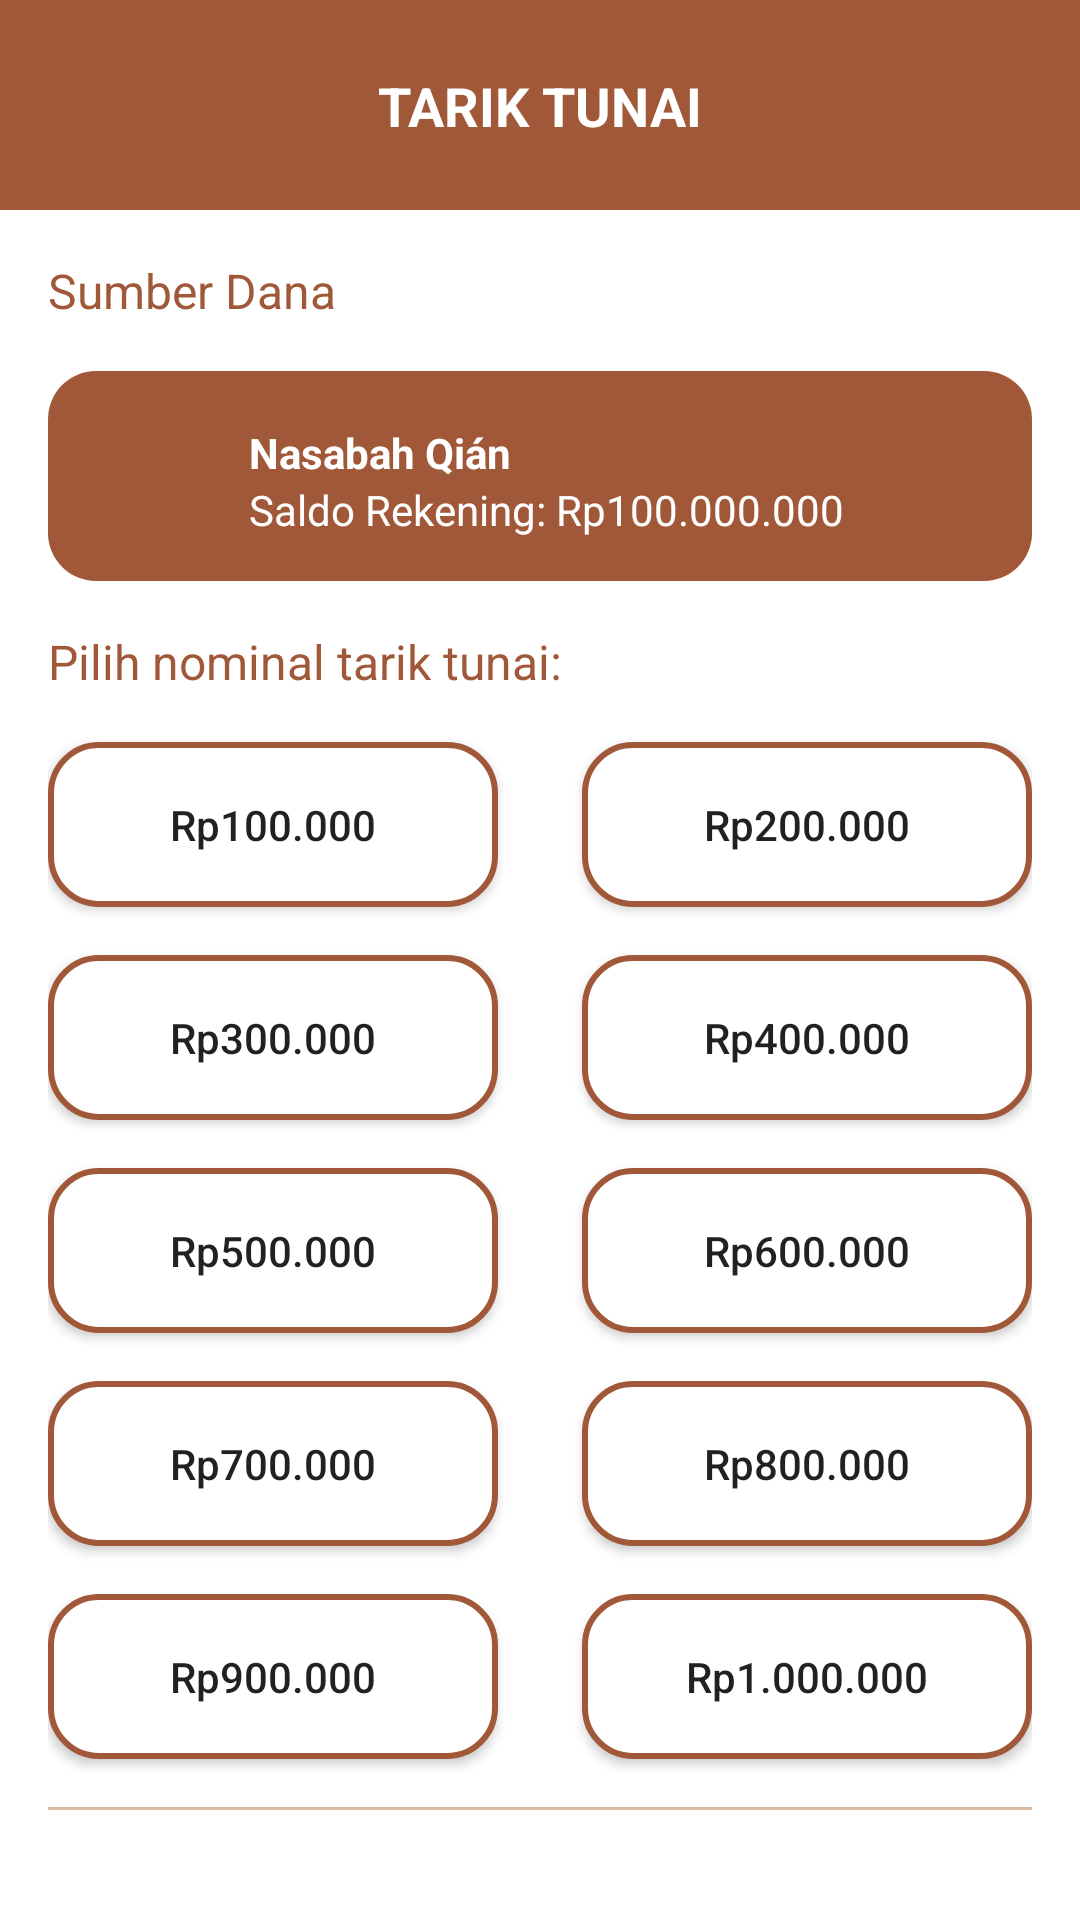

Write the Android layout XML for this screen, with the resource values it uses.
<!-- AndroidManifest.xml: application theme Theme.Qián -->
<!-- res/layout/activity_dashboard_tarik_tunai.xml -->
<?xml version="1.0" encoding="utf-8"?>
<androidx.constraintlayout.widget.ConstraintLayout xmlns:android="http://schemas.android.com/apk/res/android"
    xmlns:app="http://schemas.android.com/apk/res-auto"
    xmlns:tools="http://schemas.android.com/tools"
    android:layout_width="match_parent"
    android:layout_height="match_parent"
    tools:context=".DashboardTarikTunaiActivity">

    <View
        android:id="@+id/view2"
        android:layout_width="match_parent"
        android:layout_height="70dp"
        android:background="@color/primary"
        app:layout_constraintEnd_toEndOf="parent"
        app:layout_constraintStart_toStartOf="parent"
        app:layout_constraintTop_toTopOf="parent" />


    <ImageView
        android:id="@+id/backButton"
        android:layout_width="30dp"
        android:layout_height="30dp"
        android:layout_marginStart="16sp"
        android:layout_marginEnd="16sp"
        android:contentDescription="@string/image"
        android:src="@drawable/ic_baseline_logout_24"
        app:layout_constraintBottom_toBottomOf="@+id/view2"
        app:layout_constraintEnd_toEndOf="parent"
        app:layout_constraintTop_toTopOf="@+id/view2"
        app:tint="@color/white" />


    <TextView
        android:layout_width="wrap_content"
        android:layout_height="wrap_content"
        android:text="TARIK TUNAI"
        android:textColor="@color/white"
        android:textSize="18sp"
        android:textStyle="bold"
        app:layout_constraintBottom_toBottomOf="@+id/view2"
        app:layout_constraintEnd_toEndOf="parent"
        app:layout_constraintStart_toStartOf="parent"
        app:layout_constraintTop_toTopOf="parent" />


    <ScrollView
        android:layout_width="match_parent"
        android:layout_height="0dp"
        app:layout_constraintBottom_toBottomOf="parent"
        app:layout_constraintEnd_toEndOf="parent"
        android:layout_marginStart="16sp"
        android:layout_marginTop="16sp"
        android:layout_marginEnd="16sp"
        app:layout_constraintStart_toStartOf="parent"
        app:layout_constraintTop_toBottomOf="@+id/view2">

        <androidx.constraintlayout.widget.ConstraintLayout
            android:layout_width="match_parent"
            android:layout_height="wrap_content">


            <TextView
                android:id="@+id/textView14"
                android:layout_width="wrap_content"
                android:layout_height="wrap_content"
                android:text="Sumber Dana"
                android:textColor="@color/primary"
                android:textSize="16sp"
                app:layout_constraintStart_toStartOf="parent"
                app:layout_constraintTop_toTopOf="parent" />


            <View
                android:id="@+id/view7"
                android:layout_width="wrap_content"
                android:layout_height="70dp"
                android:layout_marginTop="16sp"
                android:background="@drawable/bg_rounded"
                app:layout_constraintEnd_toEndOf="parent"
                app:layout_constraintStart_toStartOf="parent"
                app:layout_constraintTop_toBottomOf="@+id/textView14" />

            <ImageView
                android:id="@+id/imageView2"
                android:layout_width="35dp"
                android:layout_height="35dp"
                android:layout_marginStart="16sp"
                android:contentDescription="@string/image"
                android:src="@drawable/ic_baseline_account_circle_24"
                app:layout_constraintBottom_toBottomOf="@+id/view7"
                app:layout_constraintStart_toStartOf="@+id/view7"
                app:layout_constraintTop_toTopOf="@+id/view7"/>


            <TextView
                android:id="@+id/rekening"
                android:layout_width="wrap_content"
                android:layout_height="wrap_content"
                android:text="Nasabah Qián"
                android:layout_marginStart="16sp"
                android:textStyle="bold"
                android:textColor="@color/white"
                app:layout_constraintStart_toEndOf="@+id/imageView2"
                app:layout_constraintTop_toTopOf="@+id/imageView2" />


            <TextView
                android:id="@+id/balance"
                android:layout_width="wrap_content"
                android:layout_height="wrap_content"
                android:layout_marginStart="16sp"
                android:text="Saldo Rekening: Rp100.000.000"
                android:textColor="@color/white"
                app:layout_constraintStart_toEndOf="@+id/imageView2"
                app:layout_constraintTop_toBottomOf="@+id/rekening" />


            <TextView
                android:id="@+id/textView2"
                android:layout_width="wrap_content"
                android:layout_height="wrap_content"
                android:text="Pilih nominal tarik tunai:"
                android:textColor="@color/primary"
                android:layout_marginTop="16sp"
                android:textSize="16sp"
                app:layout_constraintStart_toStartOf="parent"
                app:layout_constraintTop_toBottomOf="@+id/view7" />

            <Button
                android:id="@+id/num1"
                android:layout_width="150dp"
                android:layout_height="55dp"
                android:layout_marginTop="16sp"
                android:textAllCaps="false"
                android:background="@drawable/bg_border"
                android:text="Rp100.000"
                app:layout_constraintStart_toStartOf="parent"
                app:layout_constraintTop_toBottomOf="@+id/textView2" />

            <Button
                android:id="@+id/num2"
                android:layout_width="150dp"
                android:layout_height="55dp"
                android:background="@drawable/bg_border"
                android:layout_marginTop="16sp"
                android:text="Rp200.000"
                android:textAllCaps="false"
                app:layout_constraintEnd_toEndOf="parent"
                app:layout_constraintTop_toBottomOf="@+id/textView2" />

            <Button
                android:id="@+id/num3"
                android:layout_width="150dp"
                android:layout_height="55dp"
                android:background="@drawable/bg_border"
                android:text="Rp300.000"
                android:textAllCaps="false"
                android:layout_marginTop="16sp"
                app:layout_constraintStart_toStartOf="parent"
                app:layout_constraintTop_toBottomOf="@+id/num1" />

            <Button
                android:id="@+id/num4"
                android:layout_width="150dp"
                android:layout_height="55dp"
                android:layout_marginTop="16sp"
                android:background="@drawable/bg_border"
                android:text="Rp400.000"
                android:textAllCaps="false"
                app:layout_constraintEnd_toEndOf="parent"
                app:layout_constraintTop_toBottomOf="@+id/num2" />


            <Button
                android:id="@+id/num5"
                android:layout_width="150dp"
                android:layout_height="55dp"
                android:text="Rp500.000"
                android:textAllCaps="false"
                android:background="@drawable/bg_border"
                android:layout_marginTop="16sp"
                app:layout_constraintStart_toStartOf="parent"
                app:layout_constraintTop_toBottomOf="@+id/num3" />

            <Button
                android:id="@+id/num6"
                android:layout_width="150dp"
                android:layout_height="55dp"
                android:layout_marginTop="16sp"
                android:text="Rp600.000"
                android:background="@drawable/bg_border"
                android:textAllCaps="false"
                app:layout_constraintEnd_toEndOf="parent"
                app:layout_constraintTop_toBottomOf="@+id/num4" />


            <Button
                android:id="@+id/num7"
                android:layout_width="150dp"
                android:layout_height="55dp"
                android:text="Rp700.000"
                android:background="@drawable/bg_border"
                android:textAllCaps="false"
                android:layout_marginTop="16sp"
                app:layout_constraintStart_toStartOf="parent"
                app:layout_constraintTop_toBottomOf="@+id/num5" />

            <Button
                android:id="@+id/num8"
                android:layout_width="150dp"
                android:layout_height="55dp"
                android:layout_marginTop="16sp"
                android:background="@drawable/bg_border"
                android:text="Rp800.000"
                android:textAllCaps="false"
                app:layout_constraintEnd_toEndOf="parent"
                app:layout_constraintTop_toBottomOf="@+id/num6" />

            <Button
                android:id="@+id/num9"
                android:layout_width="150dp"
                android:layout_height="55dp"
                android:text="Rp900.000"
                android:background="@drawable/bg_border"
                android:textAllCaps="false"
                android:layout_marginTop="16sp"
                app:layout_constraintStart_toStartOf="parent"
                app:layout_constraintTop_toBottomOf="@+id/num7" />

            <Button
                android:id="@+id/num10"
                android:layout_width="150dp"
                android:layout_height="55dp"
                android:background="@drawable/bg_border"
                android:layout_marginTop="16sp"
                android:text="Rp1.000.000"
                android:textAllCaps="false"
                app:layout_constraintEnd_toEndOf="parent"
                app:layout_constraintTop_toBottomOf="@+id/num8" />

            <View
                android:id="@+id/view4"
                android:layout_width="match_parent"
                android:layout_height="1dp"
                android:layout_marginTop="16sp"
                android:background="@color/background"
                app:layout_constraintTop_toBottomOf="@+id/num9"
                tools:layout_editor_absoluteX="0dp" />

        </androidx.constraintlayout.widget.ConstraintLayout>

    </ScrollView>

</androidx.constraintlayout.widget.ConstraintLayout>
<!-- resources referenced by this layout -->
<resources>
  <color name="background">#dbbba4</color>
  <color name="primary">#a05838</color>
  <color name="white">#FFFFFFFF</color>
  <!-- drawable bg_border (drawable) -->
  <?xml version="1.0" encoding="utf-8"?>
  <shape xmlns:android="http://schemas.android.com/apk/res/android" android:shape="rectangle">
  
  
      <stroke android:width="2dp" android:color="@color/primary"/>
      <corners android:radius="16sp" />
      <solid android:color="@color/white" />
  
  </shape>
  <!-- drawable bg_rounded (drawable) -->
  <?xml version="1.0" encoding="utf-8"?>
  <shape xmlns:android="http://schemas.android.com/apk/res/android" android:shape="rectangle">
  
      <corners android:radius="16sp" />
      <solid android:color="@color/primary" />
  
  </shape>
  <string name="image">image</string>
  <style name="Theme.Qián" parent="Theme.MaterialComponents.Light.NoActionBar">
          
          <item name="colorPrimary">@color/primary</item>
          <item name="colorPrimaryVariant">@color/primary</item>
          <item name="colorOnPrimary">@color/white</item>
          
          <item name="colorSecondary">@color/teal_200</item>
          <item name="colorSecondaryVariant">@color/teal_700</item>
          <item name="colorOnSecondary">@color/black</item>
          
          <item name="android:statusBarColor" tools:targetApi="l">?attr/colorPrimaryVariant</item>
          
      </style>
  <color name="teal_200">#FF03DAC5</color>
  <color name="teal_700">#FF018786</color>
  <color name="black">#FF000000</color>
</resources>
